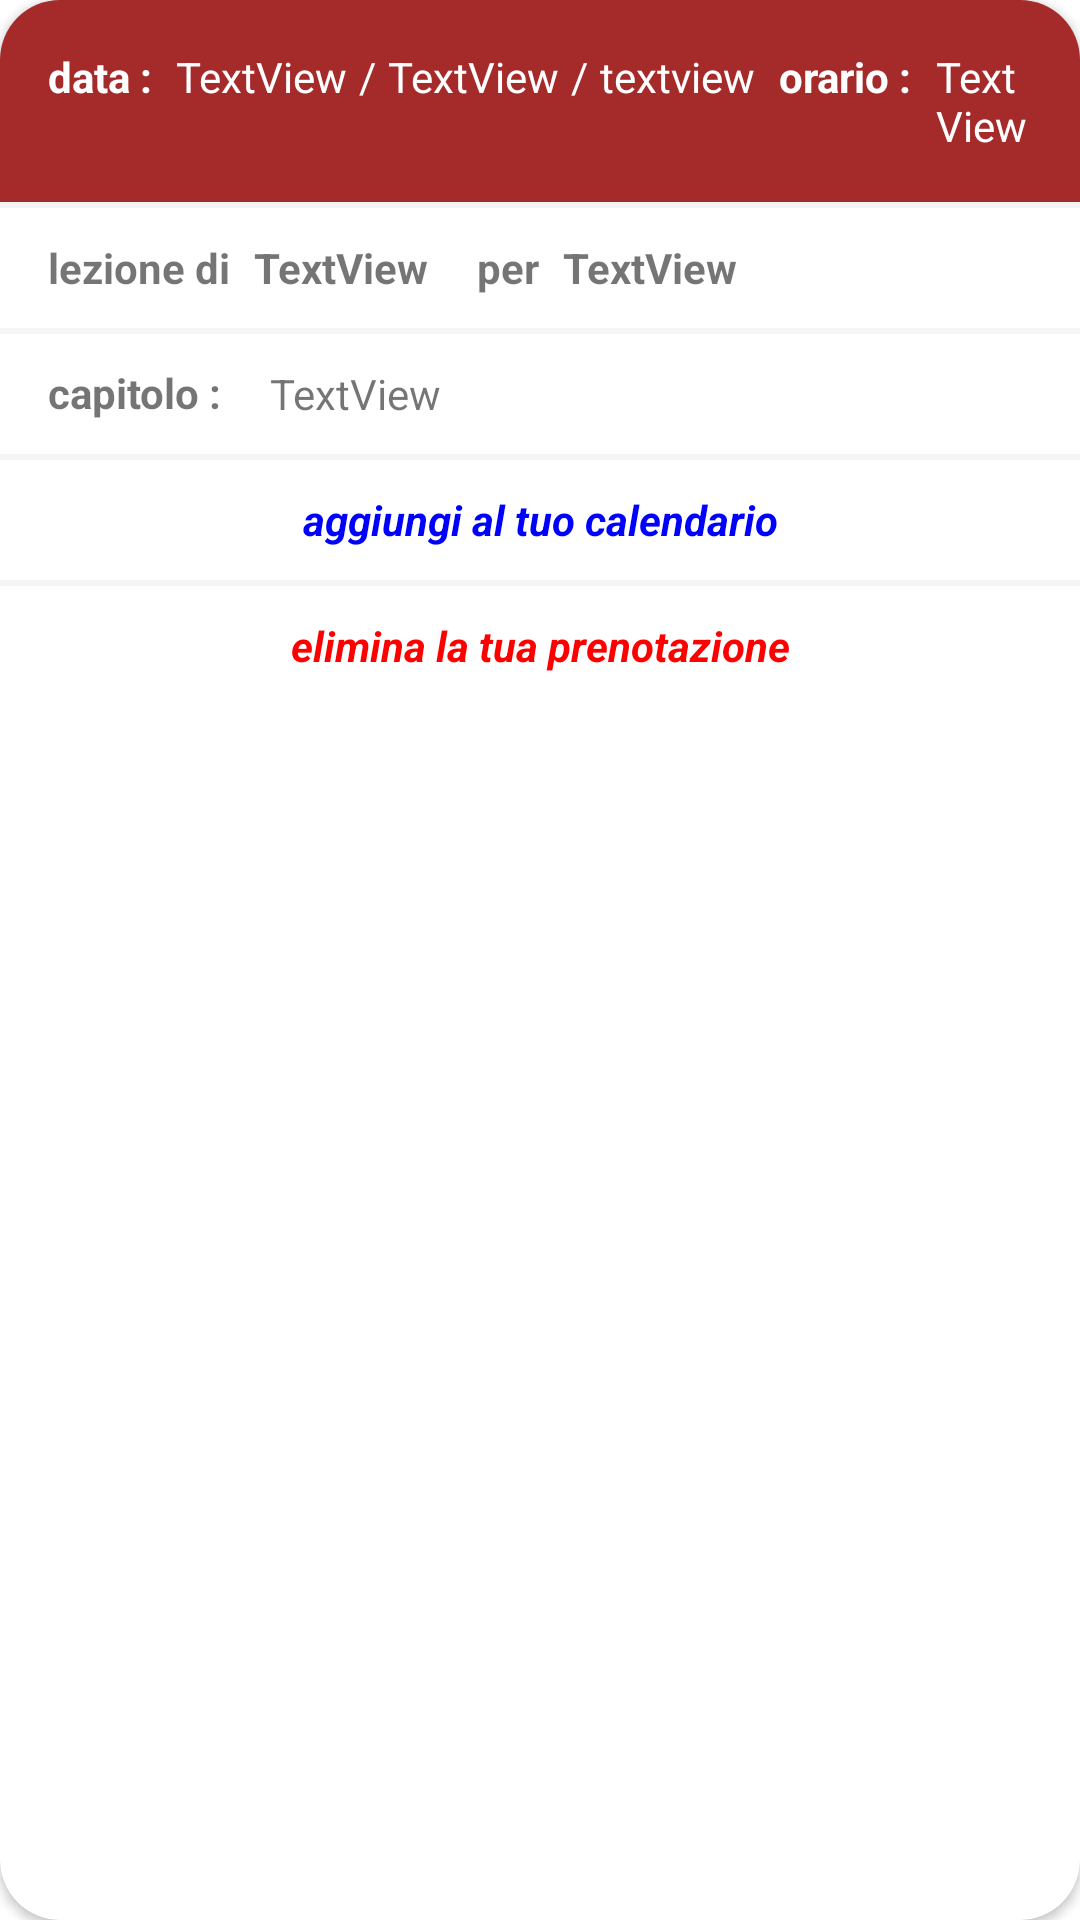

The Android layout XML behind this screen, and the referenced resources:
<!-- AndroidManifest.xml: fallback theme Theme.MaterialComponents.DayNight.NoActionBar -->
<!-- res/layout/lezioni_home.xml -->
<?xml version="1.0" encoding="utf-8"?>
<androidx.cardview.widget.CardView
    android:id="@+id/cardview_teoria"
    xmlns:android="http://schemas.android.com/apk/res/android"
    xmlns:app="http://schemas.android.com/apk/res-auto"
    xmlns:tools="http://schemas.android.com/tools"
    android:layout_width="430dp"
    android:layout_height="wrap_content"
    android:layout_marginHorizontal="50dp"
    android:layout_marginTop="10dp"
    android:layout_marginBottom="40dp"
    android:scrollbars="vertical"
    app:cardCornerRadius="20dp">

    <androidx.constraintlayout.widget.ConstraintLayout
        android:layout_width="match_parent"
        android:layout_height="wrap_content">
        <LinearLayout
            android:id="@+id/layout1"
            android:layout_width="match_parent"
            android:layout_height="wrap_content"
            android:orientation="vertical"
            tools:ignore="MissingConstraints">

            <LinearLayout
                android:background="@color/brown"
                android:layout_width="match_parent"
                android:layout_height="wrap_content"
                android:orientation="horizontal">

                
                <TextView
                    android:id="@+id/textView1"
                    android:layout_width="wrap_content"
                    android:layout_height="20dp"
                    android:layout_marginStart="16dp"
                    android:layout_marginTop="16dp"
                    android:text="@string/data"
                    android:textStyle="bold"
                    android:textColor="@color/white"
                    app:layout_constraintStart_toStartOf="parent"
                    app:layout_constraintTop_toTopOf="parent"
                    app:layout_constraintHeight_percent="0.3" />

                <TextView
                    android:id="@+id/giornoID"
                    android:layout_width="wrap_content"
                    android:layout_height="wrap_content"
                    android:layout_marginStart="8dp"
                    android:layout_marginTop="16dp"
                    android:textColor="@color/white"
                    android:text="TextView"
                    app:layout_constraintBaseline_toBaselineOf="@id/textView1"
                    app:layout_constraintStart_toEndOf="@+id/textView1" />

                <TextView
                    android:id="@+id/slash1"
                    android:layout_width="wrap_content"
                    android:layout_height="wrap_content"
                    android:layout_marginStart="4dp"
                    android:layout_marginTop="16dp"
                    android:text="/"
                    android:textColor="@color/white"
                    app:layout_constraintBaseline_toBaselineOf="@id/textView1"
                    app:layout_constraintStart_toEndOf="@+id/giornoID" />

                <TextView
                    android:id="@+id/meseID"
                    android:layout_width="wrap_content"
                    android:layout_height="wrap_content"
                    android:layout_marginStart="4dp"
                    android:layout_marginTop="16dp"
                    android:textColor="@color/white"
                    android:text="TextView"
                    app:layout_constraintBaseline_toBaselineOf="@id/textView1"
                    app:layout_constraintStart_toEndOf="@+id/slash1" />

                <TextView
                    android:id="@+id/slash2"
                    android:layout_width="wrap_content"
                    android:layout_height="wrap_content"
                    android:layout_marginStart="4dp"
                    android:layout_marginTop="16dp"
                    android:text="/"
                    android:textColor="@color/white"
                    app:layout_constraintBaseline_toBaselineOf="@id/textView1"
                    app:layout_constraintStart_toEndOf="@+id/meseID" />

                <TextView
                    android:id="@+id/annoID"
                    android:layout_width="wrap_content"
                    android:layout_height="wrap_content"
                    android:layout_marginStart="4dp"
                    android:layout_marginTop="16dp"
                    android:textColor="@color/white"
                    android:text="textview"
                    app:layout_constraintBaseline_toBaselineOf="@id/textView1"
                    app:layout_constraintStart_toEndOf="@+id/slash2" />

            <TextView
                    android:id="@+id/textView3"
                    android:layout_width="wrap_content"
                    android:layout_height="20dp"
                    android:layout_marginStart="8dp"
                    android:layout_marginTop="16dp"
                    android:layout_marginBottom="16dp"
                    android:text="@string/orario"
                    android:textColor="@color/white"
                    android:textStyle="bold"
                    app:layout_constraintStart_toEndOf="@+id/annoID" />
            <TextView
                    android:id="@+id/orarioID"
                    android:layout_width="match_parent"
                    android:layout_height="wrap_content"
                    android:layout_marginStart="8dp"
                    android:layout_marginTop="16dp"
                    android:layout_marginEnd="16dp"
                    android:layout_marginBottom="16dp"
                    android:text="TextView"
                 android:textColor="@color/white"
                    app:layout_constraintBottom_toTopOf="@+id/bottone_ANNULLA"
                    app:layout_constraintEnd_toEndOf="parent"
                    app:layout_constraintHorizontal_bias="0.0"
                    app:layout_constraintStart_toEndOf="@+id/textView3"
                    app:layout_constraintTop_toBottomOf="@+id/textView3"
                    app:layout_constraintBaseline_toBaselineOf="@id/annoID" />
            </LinearLayout>

        <View
            android:id="@+id/view1"
            android:layout_width="match_parent"
            android:layout_height="2dp"
            android:background="@color/white_smoke"
            app:layout_constraintTop_toBottomOf="@+id/layout1"
            app:layout_constraintBottom_toTopOf="@+id/layout2" />

            <LinearLayout
                android:id="@+id/layout"
                android:layout_width="match_parent"
                android:layout_height="wrap_content"
                android:orientation="horizontal">

                <TextView
                    android:id="@+id/textView"
                    android:layout_width="wrap_content"
                    android:layout_height="40dp"
                    android:layout_marginStart="16dp"
                    android:gravity="center"
                    android:text="@string/lezionedi"
                    android:textStyle="bold" />

                <TextView
                    android:id="@+id/tipoID"
                    android:layout_marginStart="8dp"
                    android:layout_width="wrap_content"
                    android:layout_height="40dp"
                    android:gravity="center"
                    android:text="TextView"
                    android:textStyle="bold"/>

                <TextView
                    android:id="@+id/text"
                    android:layout_width="wrap_content"
                    android:layout_height="40dp"
                    android:layout_marginStart="16dp"
                    android:gravity="center"
                    android:text="@string/per"
                    android:textStyle="bold" />

                <TextView
                    android:id="@+id/patenteID"
                    app:layout_constraintStart_toEndOf="@+id/textView2"
                    android:layout_marginStart="8dp"
                    android:layout_width="wrap_content"
                    android:layout_height="40dp"
                    android:gravity="center"
                    android:text="TextView"
                    android:textStyle="bold"/>

            </LinearLayout>
            <View
                android:layout_width="match_parent"
                android:layout_height="2dp"
                android:background="@color/white_smoke"/>

        <LinearLayout
            android:id="@+id/layout2"
            android:layout_width="match_parent"
            android:layout_height="40dp"
            android:orientation="horizontal">

        
        <TextView
            android:id="@+id/textView2"
            android:layout_width="wrap_content"
            android:layout_height="20dp"
            android:layout_gravity="center"
            android:text="@string/capitolo"
            android:layout_marginStart="16dp"
            android:textStyle="bold"
            app:layout_constraintStart_toStartOf="parent"
            app:layout_constraintTop_toBottomOf="@+id/view1"
            app:layout_constraintHeight_percent="0.5" />

        <TextView
            android:id="@+id/capitoloID"
            android:layout_width="match_parent"
            android:layout_height="wrap_content"
            android:layout_marginStart="16dp"
            android:layout_gravity="center"
            android:text="TextView"
            app:layout_constraintEnd_toEndOf="parent"
            app:layout_constraintHorizontal_bias="0.0"
            app:layout_constraintStart_toEndOf="@+id/textView2"
            app:layout_constraintTop_toBottomOf="@+id/textView2"
            app:layout_constraintBaseline_toBaselineOf="@id/textView2" />
        </LinearLayout>
        <View
            android:id="@+id/view2"
            android:layout_width="match_parent"
            android:layout_height="2dp"
            android:background="@color/white_smoke"
            app:layout_constraintTop_toBottomOf="@+id/layout2"
            app:layout_constraintBottom_toTopOf="@+id/layout3" />

        <LinearLayout
            android:id="@+id/layout3"
            android:layout_width="match_parent"
            android:layout_height="wrap_content"
            android:layout_gravity="center"
            android:orientation="horizontal">
        

        
        <TextView
            android:id="@+id/addtocalendar"
            android:layout_width="match_parent"
            android:layout_height="40dp"
            android:clickable="true"
            android:gravity="center"
            android:layout_gravity="center"
            android:text="@string/calendario"
            android:textColor="@color/blue"
            android:textStyle="italic|bold"
            app:layout_constraintTop_toBottomOf="@+id/view2"
            tools:ignore="MissingConstraints" />
        </LinearLayout>

        <View
            android:id="@+id/view3"
            android:layout_width="match_parent"
            android:layout_height="2dp"
            android:background="@color/white_smoke"
            app:layout_constraintTop_toBottomOf="@+id/addtocalendar"
            app:layout_constraintBottom_toTopOf="@+id/bottone_ANNULLA" />

        <TextView
            android:id="@+id/bottone_ANNULLA"
            android:layout_width="match_parent"
            android:layout_height="40dp"
            android:gravity="center"
            android:clickable="true"
            android:text="@string/rimuovi"
            android:textColor="@color/red"
            android:textStyle="italic|bold"
            app:layout_constraintTop_toBottomOf="@+id/view3"
            app:layout_constraintHeight_percent="0.15"
            tools:ignore="MissingConstraints" />


        
        </LinearLayout>


    </androidx.constraintlayout.widget.ConstraintLayout>
</androidx.cardview.widget.CardView>
<!-- resources referenced by this layout -->
<resources>
  <color name="blue">#0000FF</color>
  <color name="brown">#A52A2A</color>
  <color name="red">#FF0000</color>
  <color name="white">#FFFFFFFF</color>
  <color name="white_smoke">#F5F5F5</color>
  <string name="calendario">aggiungi al tuo calendario</string>
  <string name="capitolo">capitolo :</string>
  <string name="data">data :</string>
  <string name="lezionedi">lezione di</string>
  <string name="orario">orario :</string>
  <string name="per">per</string>
  <string name="rimuovi">elimina la tua prenotazione</string>
</resources>
